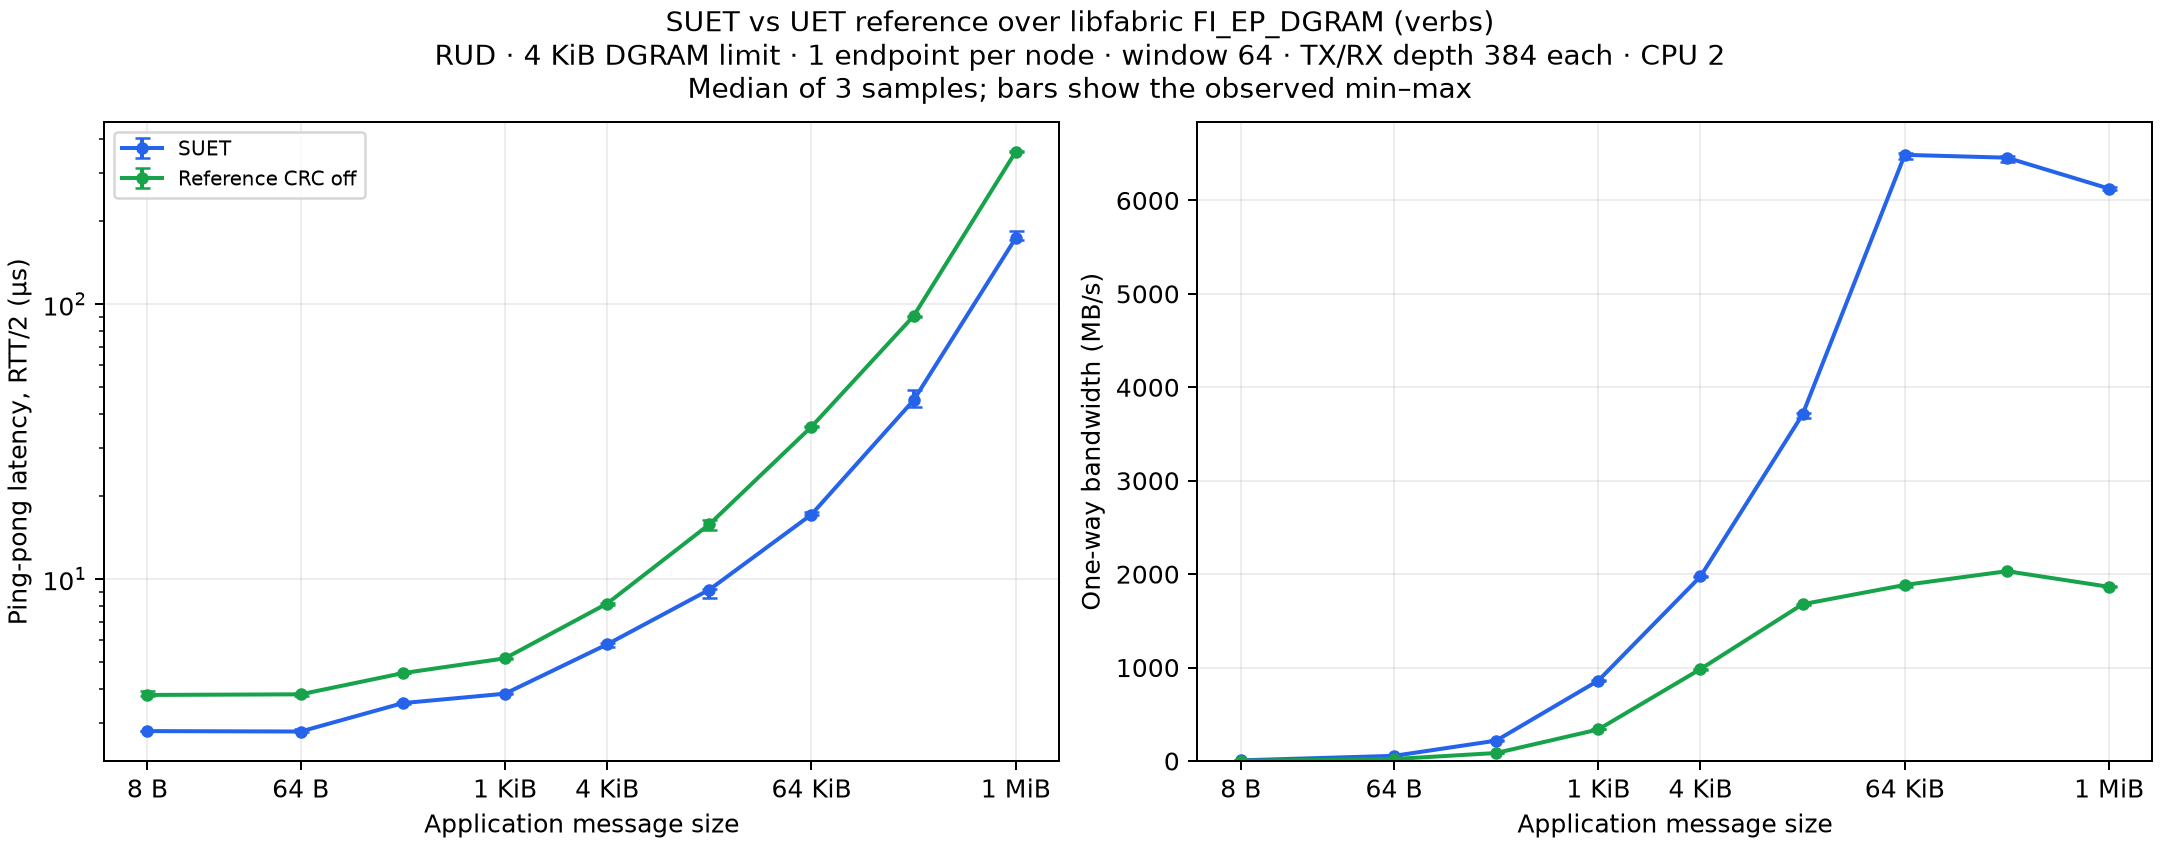

Source data for this figure (header and first rows):
bytes, suet_latency_us, suet_latency_min_us, suet_latency_max_us, suet_bandwidth_MBps, suet_bandwidth_min_MBps, suet_bandwidth_max_MBps, ref-off_latency_us, ref-off_latency_min_us, ref-off_latency_max_us, ref-off_bandwidth_MBps, ref-off_bandwidth_min_MBps, ref-off_bandwidth_max_MBps, latency_ratio_ref-off_over_suet, bandwidth_ratio_suet_over_ref-off
8, 2.8, 2.8, 2.8, 6.91, 6.91, 6.92, 3.79, 3.75, 3.92, 2.68, 2.66, 2.68, 1.354, 2.578
64, 2.79, 2.78, 2.85, 55.04, 55.01, 55.33, 3.81, 3.77, 3.85, 21.13, 21.07, 21.25, 1.366, 2.605
256, 3.54, 3.51, 3.57, 217.7, 217.6, 219.4, 4.55, 4.54, 4.57, 85.26, 84.98, 85.6, 1.285, 2.553
1024, 3.83, 3.82, 3.84, 860.2, 853.8, 866.9, 5.15, 5.12, 5.18, 337.5, 337.2, 338.2, 1.345, 2.548
4096, 5.79, 5.65, 5.86, 1975, 1966, 1977, 8.15, 8.08, 8.19, 983.5, 977.3, 986.9, 1.408, 2.008
16384, 9.15, 8.51, 9.24, 3710, 3666, 3721, 15.82, 15.07, 16.47, 1678, 1673, 1680, 1.729, 2.211
65536, 17.18, 17.04, 17.52, 6488, 6448, 6511, 35.84, 35.71, 36.12, 1884, 1867, 1888, 2.086, 3.443
262144, 44.75, 42.21, 48.71, 6457, 6414, 6478, 90.62, 90.11, 90.84, 2032, 2025, 2038, 2.025, 3.179
1048576, 174.2, 170.9, 183.9, 6126, 6107, 6146, 358.9, 358.1, 360.1, 1864, 1857, 1874, 2.06, 3.287
